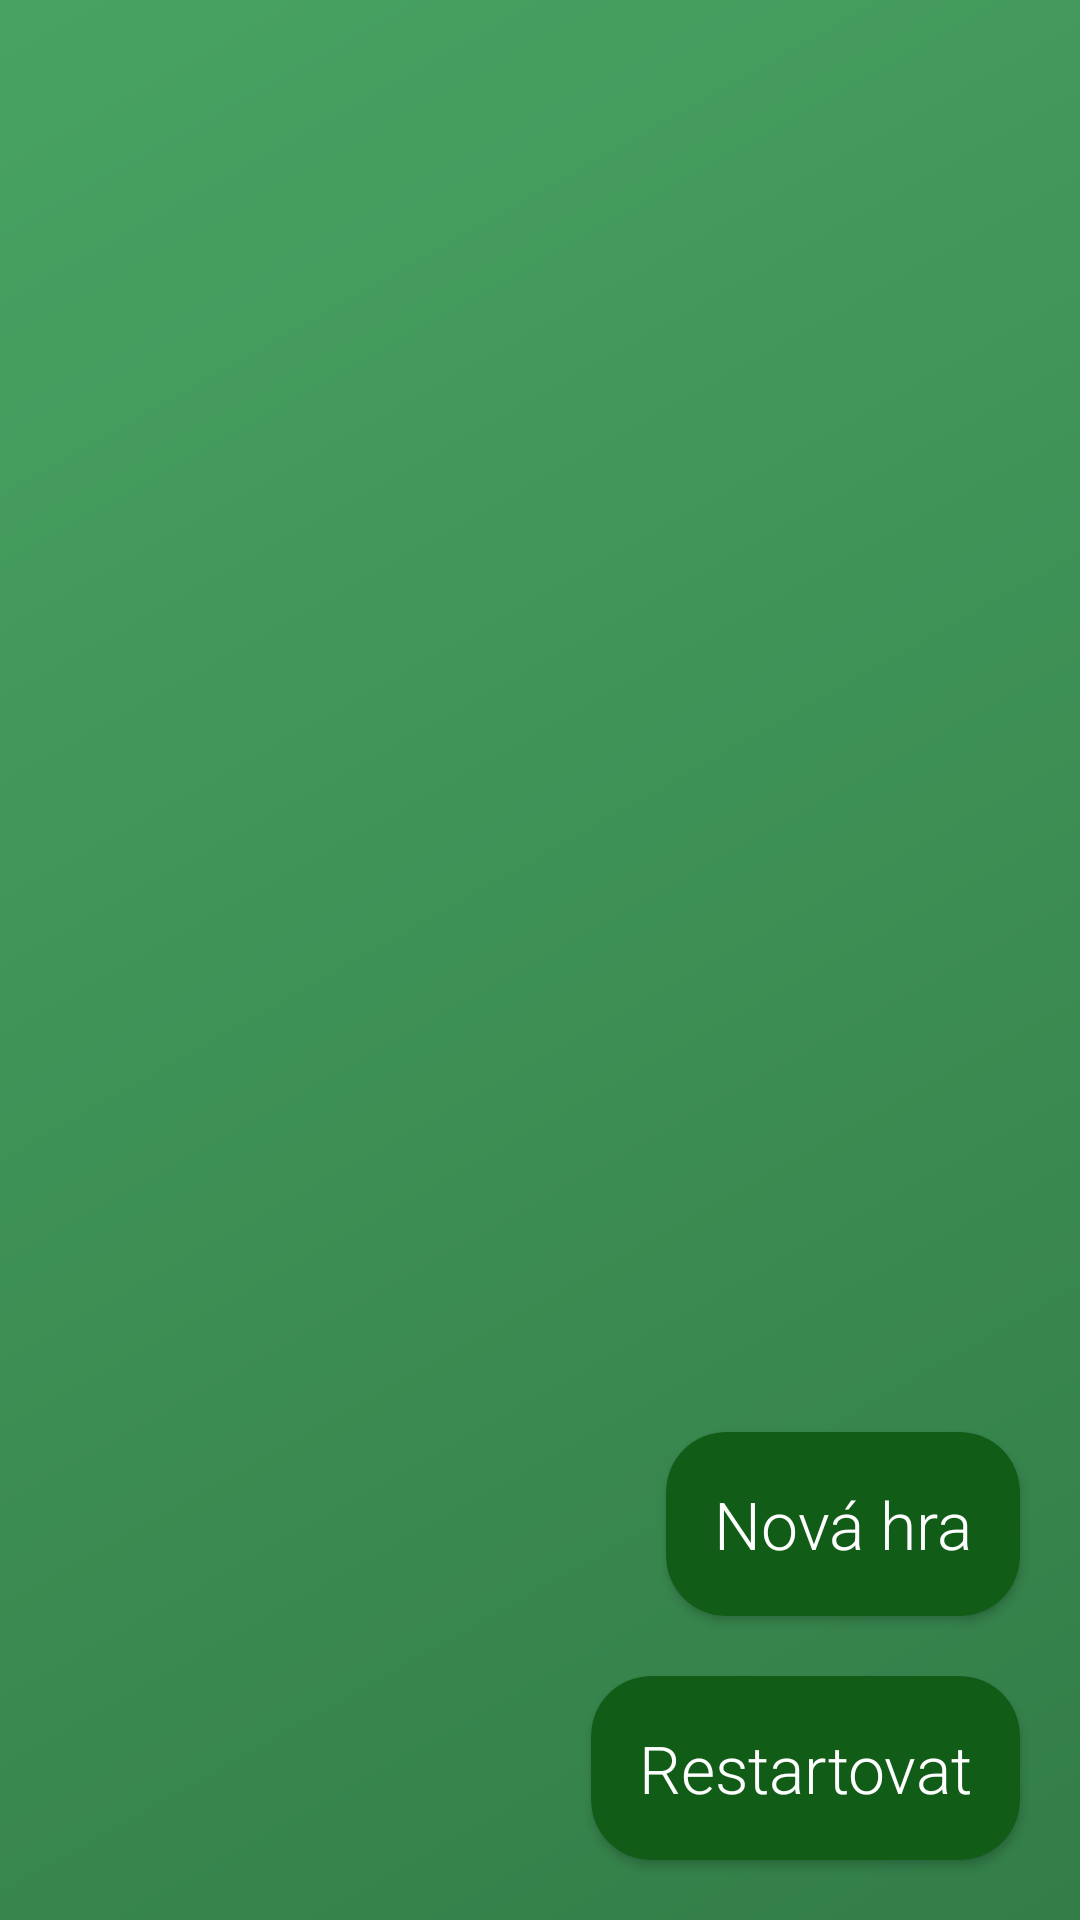

The Android layout XML behind this screen, and the referenced resources:
<!-- AndroidManifest.xml: application theme Theme.IntresteRemote -->
<!-- res/layout/fragment_current_game.xml -->
<?xml version="1.0" encoding="utf-8"?>
<androidx.constraintlayout.widget.ConstraintLayout xmlns:android="http://schemas.android.com/apk/res/android"
    xmlns:app="http://schemas.android.com/apk/res-auto"
    android:layout_width="match_parent"
    android:layout_height="match_parent"
    android:background="@drawable/menu_card_item_background">

    <LinearLayout
        android:layout_width="match_parent"
        android:layout_height="match_parent"
        android:orientation="vertical">

        <androidx.appcompat.widget.AppCompatTextView
            android:id="@+id/game_status_name"
            android:layout_width="wrap_content"
            android:layout_height="wrap_content"
            android:layout_gravity="center_vertical"
            android:layout_marginHorizontal="16dp"
            android:layout_marginTop="16dp"
            android:fontFamily="sans-serif-light"
            android:textColor="@color/font_white"
            android:textSize="20sp"/>

        <androidx.appcompat.widget.AppCompatTextView
            android:id="@+id/game_status_text_view"
            android:layout_width="wrap_content"
            android:layout_height="wrap_content"
            android:layout_gravity="center_vertical"
            android:layout_marginHorizontal="16dp"
            android:layout_marginTop="16dp"
            android:fontFamily="sans-serif-light"
            android:textColor="@color/font_white"
            android:textSize="20sp"/>

        <androidx.appcompat.widget.AppCompatTextView
            android:id="@+id/game_hit_count_text"
            android:layout_width="wrap_content"
            android:layout_height="wrap_content"
            android:layout_gravity="center_vertical"
            android:layout_marginHorizontal="16dp"
            android:layout_marginTop="16dp"
            android:fontFamily="sans-serif-light"
            android:textColor="@color/font_white"
            android:textSize="20sp" />

        <androidx.appcompat.widget.AppCompatTextView
            android:id="@+id/game_misses_count_text"
            android:layout_width="wrap_content"
            android:layout_height="wrap_content"
            android:layout_gravity="center_vertical"
            android:layout_marginHorizontal="16dp"
            android:layout_marginTop="16dp"
            android:fontFamily="sans-serif-light"
            android:textColor="@color/font_white"
            android:textSize="20sp" />

        <androidx.appcompat.widget.AppCompatTextView
            android:id="@+id/game_timeout_text_view"
            android:layout_width="wrap_content"
            android:layout_height="wrap_content"
            android:layout_gravity="center_vertical"
            android:layout_marginHorizontal="16dp"
            android:layout_marginTop="16dp"
            android:fontFamily="sans-serif-light"
            android:textColor="@color/font_white"
            android:textSize="20sp" />

        <androidx.appcompat.widget.AppCompatTextView
            android:id="@+id/game_hit_points_text"
            android:layout_width="wrap_content"
            android:layout_height="wrap_content"
            android:layout_gravity="center_vertical"
            android:layout_marginHorizontal="16dp"
            android:layout_marginTop="16dp"
            android:fontFamily="sans-serif-light"
            android:textColor="@color/font_white"
            android:textSize="20sp" />

        <androidx.appcompat.widget.AppCompatTextView
            android:id="@+id/game_miss_points_text"
            android:layout_width="wrap_content"
            android:layout_height="wrap_content"
            android:layout_gravity="center_vertical"
            android:layout_marginHorizontal="16dp"
            android:layout_marginTop="16dp"
            android:fontFamily="sans-serif-light"
            android:textColor="@color/font_white"
            android:textSize="20sp" />

        <androidx.appcompat.widget.AppCompatTextView
            android:id="@+id/game_score_text_view"
            android:layout_width="wrap_content"
            android:layout_height="wrap_content"
            android:layout_gravity="center_vertical"
            android:layout_marginHorizontal="16dp"
            android:layout_marginTop="16dp"
            android:fontFamily="sans-serif-light"
            android:textColor="@color/font_white"
            android:textSize="20sp" />
        <androidx.appcompat.widget.AppCompatTextView
            android:id="@+id/game_last_state_text_view"
            android:layout_width="wrap_content"
            android:layout_height="wrap_content"
            android:layout_gravity="center_vertical"
            android:layout_marginHorizontal="16dp"
            android:layout_marginTop="16dp"
            android:fontFamily="sans-serif-light"
            android:textColor="@color/font_white"
            android:textSize="20sp" />

    </LinearLayout>


    <androidx.cardview.widget.CardView
        android:id="@+id/new_game_card"
        android:layout_width="wrap_content"
        android:layout_height="wrap_content"
        android:layout_margin="20dp"
        android:backgroundTint="@color/very_darkest_green"
        android:elevation="12dp"
        app:cardCornerRadius="20dp"
        app:layout_constraintEnd_toEndOf="parent"
        app:layout_constraintBottom_toTopOf="@id/restart_game_card">


        <androidx.appcompat.widget.AppCompatTextView
            android:layout_width="wrap_content"
            android:layout_height="wrap_content"
            android:layout_gravity="center_vertical"
            android:layout_margin="16dp"
            android:fontFamily="sans-serif-light"
            android:text="Nová hra"
            android:textColor="@color/font_white"
            android:textSize="22sp"
            android:textStyle="" />
    </androidx.cardview.widget.CardView>


    <androidx.cardview.widget.CardView
        android:id="@+id/restart_game_card"
        android:layout_width="wrap_content"
        android:layout_height="wrap_content"
        android:layout_margin="20dp"
        android:backgroundTint="@color/very_darkest_green"
        android:elevation="12dp"
        app:cardCornerRadius="20dp"
        app:layout_constraintEnd_toEndOf="parent"
        app:layout_constraintBottom_toTopOf="@id/cancel_game_card">


        <androidx.appcompat.widget.AppCompatTextView
            android:layout_width="wrap_content"
            android:layout_height="wrap_content"
            android:layout_gravity="center_vertical"
            android:layout_margin="16dp"
            android:fontFamily="sans-serif-light"
            android:text="Restartovat"
            android:textColor="@color/font_white"
            android:textSize="22sp"
            android:textStyle="" />
    </androidx.cardview.widget.CardView>

    <androidx.cardview.widget.CardView
        android:id="@+id/cancel_game_card"
        android:layout_width="wrap_content"
        android:layout_height="wrap_content"
        android:visibility="gone"
        android:layout_margin="20dp"
        android:backgroundTint="@color/very_darkest_green"
        android:elevation="12dp"
        app:cardCornerRadius="20dp"
        app:layout_constraintBottom_toBottomOf="parent"
        app:layout_constraintEnd_toEndOf="parent">


        <androidx.appcompat.widget.AppCompatTextView
            android:layout_width="wrap_content"
            android:layout_height="wrap_content"
            android:layout_gravity="center_vertical"
            android:layout_margin="16dp"
            android:fontFamily="sans-serif-light"
            android:text="Ukončit"
            android:textColor="@color/font_white"
            android:textSize="22sp"
            android:textStyle="" />
    </androidx.cardview.widget.CardView>

</androidx.constraintlayout.widget.ConstraintLayout>
<!-- resources referenced by this layout -->
<resources>
  <color name="font_white">#FFFFFFFF</color>
  <color name="very_darkest_green">#115d18</color>
  <!-- drawable menu_card_item_background (drawable) -->
  <?xml version="1.0" encoding="utf-8"?>
  <shape xmlns:android="http://schemas.android.com/apk/res/android">
      <gradient
          android:type="linear"
          android:angle="135"
          android:endColor="@color/dark_green"
          android:startColor="@color/darkest_green"
          />
  </shape>
  <style name="Theme.IntresteRemote" parent="Theme.MaterialComponents.DayNight.DarkActionBar">
          <item name="android:forceDarkAllowed" tools:targetApi="q">false</item>
          
          <item name="colorPrimary">@color/dark_green</item>
          <item name="colorOnPrimary">@color/white</item>
          
          <item name="colorSecondary">@color/teal_200</item>
          <item name="colorSecondaryVariant">@color/teal_700</item>
          <item name="colorOnSecondary">@color/white</item>
          
          
          
          <item name="colorControlNormal">@color/white</item>
          <item name="windowActionBar">false</item>
          <item name="windowNoTitle">true</item>
      </style>
  <color name="dark_green">#48a362</color>
  <color name="darkest_green">#337d48</color>
  <color name="white">#FFFFFFFF</color>
  <color name="teal_200">#FF03DAC5</color>
  <color name="teal_700">#FF018786</color>
</resources>
